Labelled photos from "isolated_obj", an image-classification folder in aharmer/dishBugs. The possible labels are: acari mites and ticks, amphipoda, annelida worms, araneae spiders, archaeognatha bristletails, blattodea cockroaches, carabidae ground beetles, chilopoda centipedes, coleoptera beetles, coleoptera larva, collembola springtails, diplopoda millipedes, diptera flies, formicidae ants, gastropoda snails and slugs, hymenoptera bees and wasps, isopoda woodlice, opiliones harvestmen, orthoptera grasshoppers and crickets, pseudoscorpiones false scorpions, tipulidae crane flies, vespidae wasps.

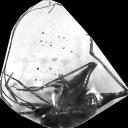
Label: orthoptera grasshoppers and crickets

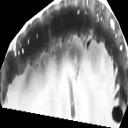
Label: coleoptera larva

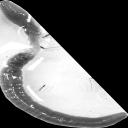
Label: annelida worms

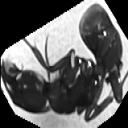
Label: formicidae ants

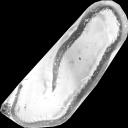
Label: chilopoda centipedes

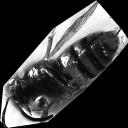
Label: vespidae wasps
